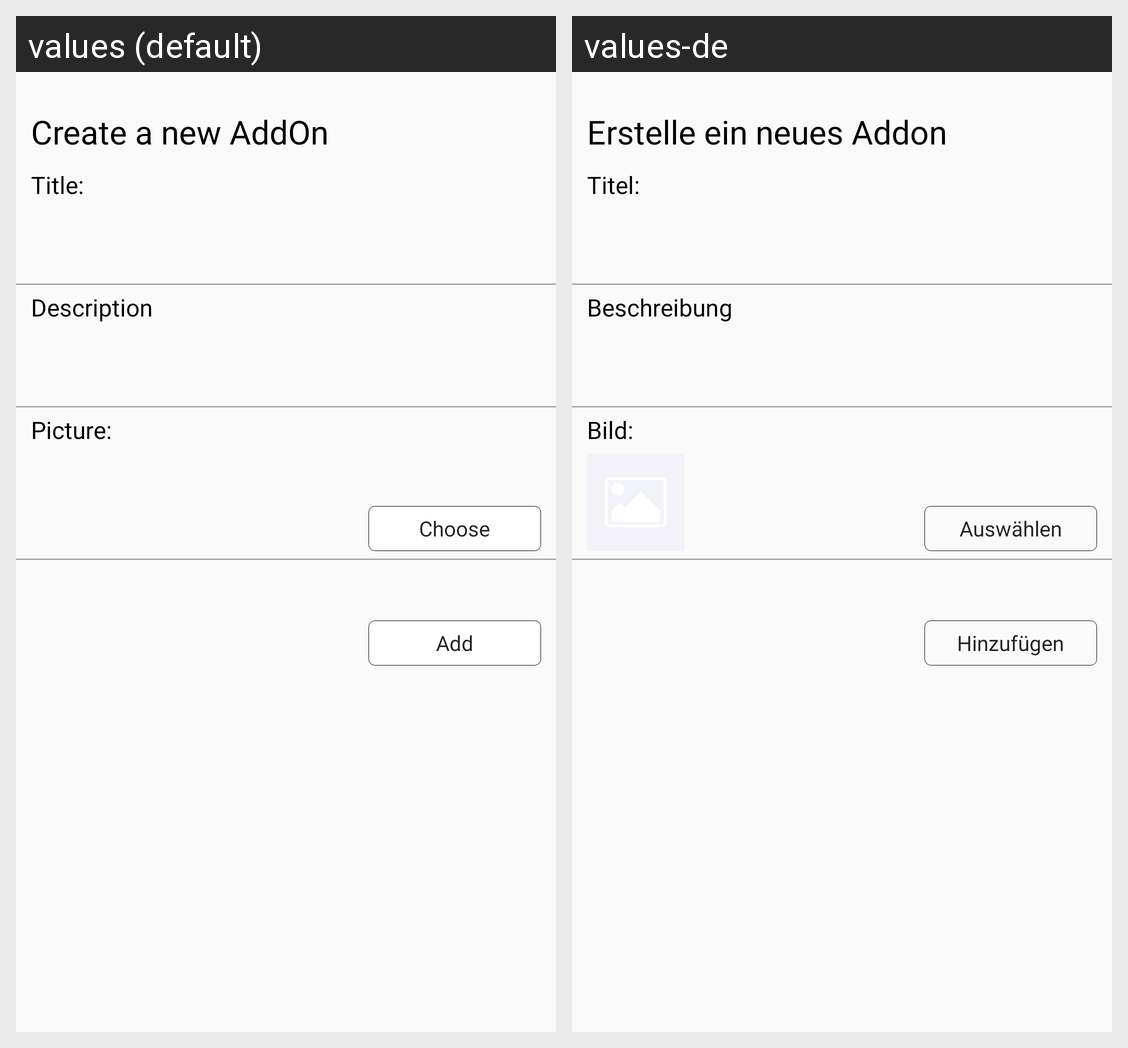

Locale-by-locale string values for the Android screen shown in this grid:
Android screen res/layout/new_addon_dialog_fragment.xml rendered under 2 locales, left to right: values (default), values-de. Device: Nexus 5 (rendered at 1080×1920; each locale shown at half size, 540×960, under a caption strip naming it); theme AppTheme.
Strings drawn on this screen, with the default value and each locale's value (text and hints the layout hard-codes, and strings that could not be matched under every locale, appear in the picture but are not listed):

new_addon_dialog_fragment_create
  values: Create a new AddOn
  values-de: Erstelle ein neues Addon

new_addon_dialog_fragment_title
  values: Title:
  values-de: Titel:

new_addon_dialog_fragment_description
  values: Description
  values-de: Beschreibung

new_addon_dialog_fragment_pic
  values: Picture:
  values-de: Bild:

new_addon_dialog_fragment_choose
  values: Choose
  values-de: Auswählen

addons_header_viewholder_add
  values: Add
  values-de: Hinzufügen
